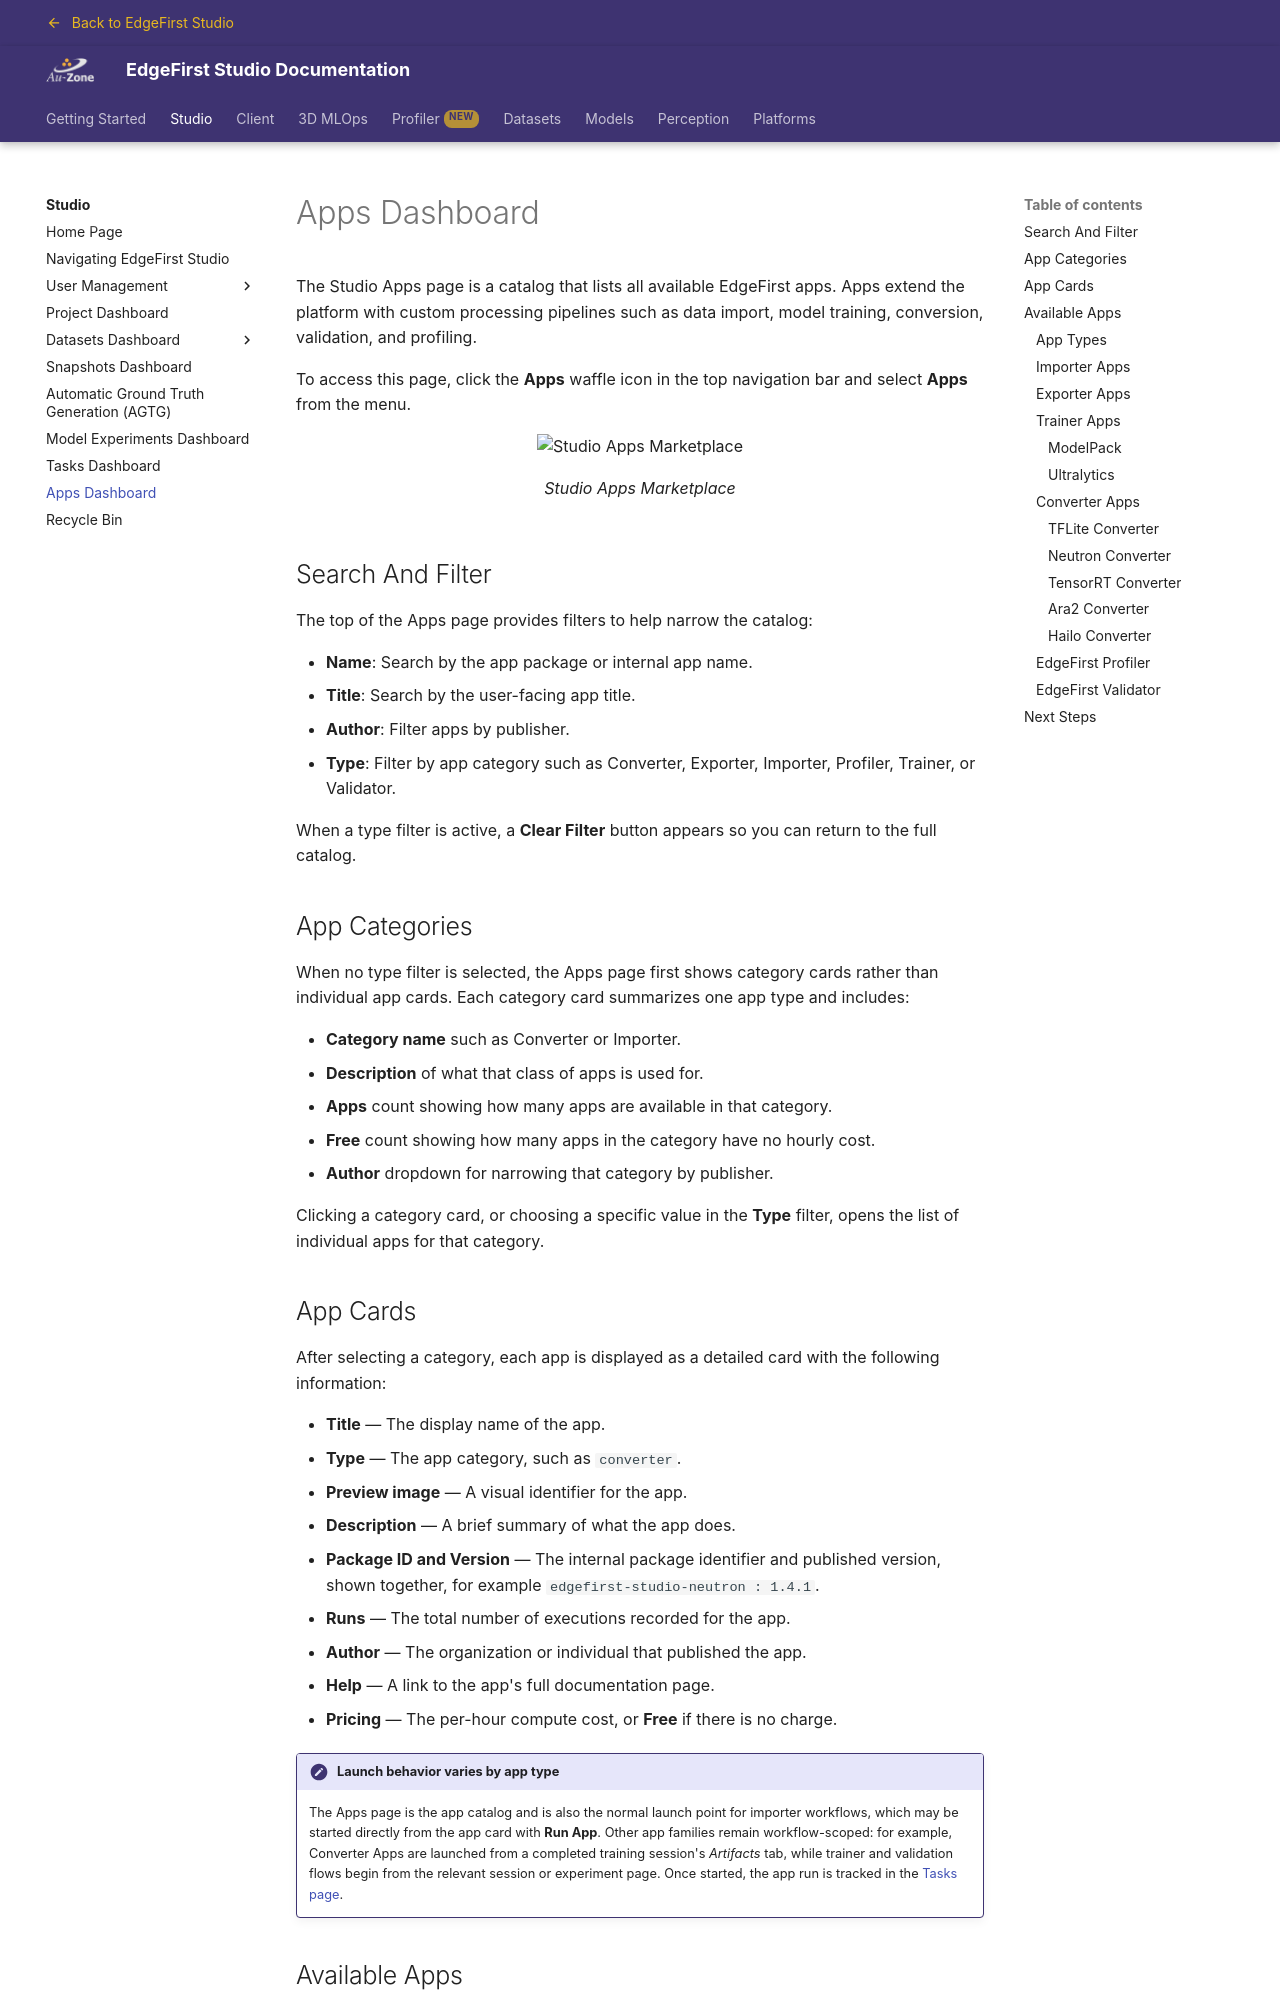

repository: EdgeFirstAI/documentation · page: saas/studio/apps/index.html · generator: mkdocs

# Apps Dashboard

The Studio Apps page is a catalog that lists all available EdgeFirst apps. Apps extend
the platform with custom processing pipelines such as data import, model training,
conversion, validation, and profiling.

To access this page, click the **Apps** waffle icon in the top navigation bar and select
**Apps** from the menu.

{{ figure("assets/apps-page.png", "Studio Apps Marketplace") }}

## Search And Filter

The top of the Apps page provides filters to help narrow the catalog:

- **Name**: Search by the app package or internal app name.
- **Title**: Search by the user-facing app title.
- **Author**: Filter apps by publisher.
- **Type**: Filter by app category such as Converter, Exporter, Importer,
  Profiler, Trainer, or Validator.

When a type filter is active, a **Clear Filter** button appears so you can return to the
full catalog.

## App Categories

When no type filter is selected, the Apps page first shows category cards rather than
individual app cards. Each category card summarizes one app type and includes:

- **Category name** such as Converter or Importer.
- **Description** of what that class of apps is used for.
- **Apps** count showing how many apps are available in that category.
- **Free** count showing how many apps in the category have no hourly cost.
- **Author** dropdown for narrowing that category by publisher.

Clicking a category card, or choosing a specific value in the **Type** filter, opens the
list of individual apps for that category.

## App Cards

After selecting a category, each app is displayed as a detailed card with the following
information:

- **Title** — The display name of the app.
- **Type** — The app category, such as `converter`.
- **Preview image** — A visual identifier for the app.
- **Description** — A brief summary of what the app does.
- **Package ID and Version** — The internal package identifier and published version,
  shown together, for example `edgefirst-studio-neutron : 1.4.1`.
- **Runs** — The total number of executions recorded for the app.
- **Author** — The organization or individual that published the app.
- **Help** — A link to the app's full documentation page.
- **Pricing** — The per-hour compute cost, or **Free** if there is no charge.

!!! note "Launch behavior varies by app type"
    The Apps page is the app catalog and is also the normal launch point for
    importer workflows, which may be started directly from the app card with
    **Run App**. Other app families remain workflow-scoped: for example,
    Converter Apps are launched from a completed training session's *Artifacts* tab,
    while trainer and validation flows begin from the relevant session or experiment
    page. Once started, the app run is tracked in the [Tasks page](tasks.md).

## Available Apps

EdgeFirst Studio ships with the apps described below. Each app is documented in more
detail on its own help page, linked from its card and from the sections that follow.
